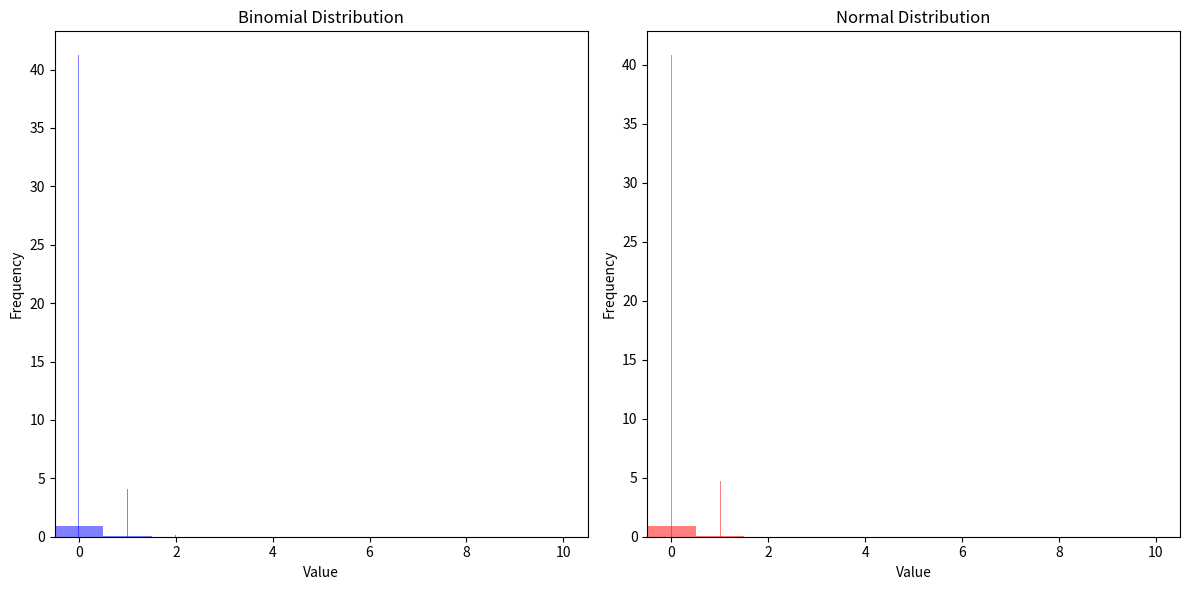

This chart was generated by the following Python code:
import numpy as np
import matplotlib.pyplot as plt
import scipy.stats as stats

# Parameters
n = 10  # number of trials
p = 0.01  # probability of success
N = 10000  # number of samples

# Generate data samples
binomial_sample = np.random.binomial(n, p, N)
mean = n * p
std_dev = np.sqrt(n * p * (1 - p))
normal_sample = np.random.normal(mean, std_dev, N)

# ### scale normal sample above mean and below mean
# normal_sample_original = normal_sample.copy()
# normal_sample[normal_sample_original >= mean] = (
#     normal_sample_original[normal_sample_original >= mean] * 1.1
# )
# normal_sample[normal_sample_original < mean] = (
#     normal_sample_original[normal_sample_original < mean] * 0.9
# )

### round and clip the normal sample
normal_sample = np.round(normal_sample)
normal_sample[normal_sample < 0] = 0
normal_sample[normal_sample > n] = n


# Statistical comparison
# Calculate descriptive statistics
binomial_mean = np.mean(binomial_sample)
binomial_std = np.std(binomial_sample)
normal_mean = np.mean(normal_sample)
normal_std = np.std(normal_sample)

print(f"Binomial Sample Mean: {binomial_mean}, Standard Deviation: {binomial_std}")
print(f"Normal Sample Mean: {normal_mean}, Standard Deviation: {normal_std}")

# Perform a Kolmogorov-Smirnov test
ks_statistic, p_value = stats.ks_2samp(binomial_sample, normal_sample)
print(f"KS Statistic: {ks_statistic}, P-value: {p_value}")

# Interpretation
if p_value > 0.05:
    print("The two samples are similar (fail to reject H0).")
else:
    print("The two samples are different (reject H0).")


# sort both samples and calculate the root mean squared difference
binomial_sample.sort()
normal_sample.sort()
rmsd = np.sqrt(np.mean((binomial_sample - normal_sample) ** 2))
print(f"Root Mean Squared Difference: {rmsd}")


# Visual comparison
plt.figure(figsize=(12, 6))

# Histogram of binomial sample
plt.subplot(1, 2, 1)
plt.hist(
    binomial_sample,
    bins=n + 1,
    range=(-0.5, n + 0.5),
    density=True,
    alpha=0.5,
    color="b",
    label="Binomial",
)
plt.hist(
    binomial_sample,
    bins=n * 50,
    range=(-0.5, n + 0.5),
    density=True,
    alpha=0.5,
    color="b",
    label="Binomial",
)
plt.xlim(-0.5, n + 0.5)
plt.title("Binomial Distribution")
plt.xlabel("Value")
plt.ylabel("Frequency")

# Histogram of normal sample
plt.subplot(1, 2, 2)
plt.hist(
    normal_sample,
    bins=n + 1,
    range=(-0.5, n + 0.5),
    density=True,
    alpha=0.5,
    color="r",
    label="Normal",
)
plt.hist(
    normal_sample,
    bins=n * 50,
    range=(-0.5, n + 0.5),
    density=True,
    alpha=0.5,
    color="r",
    label="Normal",
)
plt.xlim(-0.5, n + 0.5)
plt.title("Normal Distribution")
plt.xlabel("Value")
plt.ylabel("Frequency")

plt.tight_layout()
plt.show()
